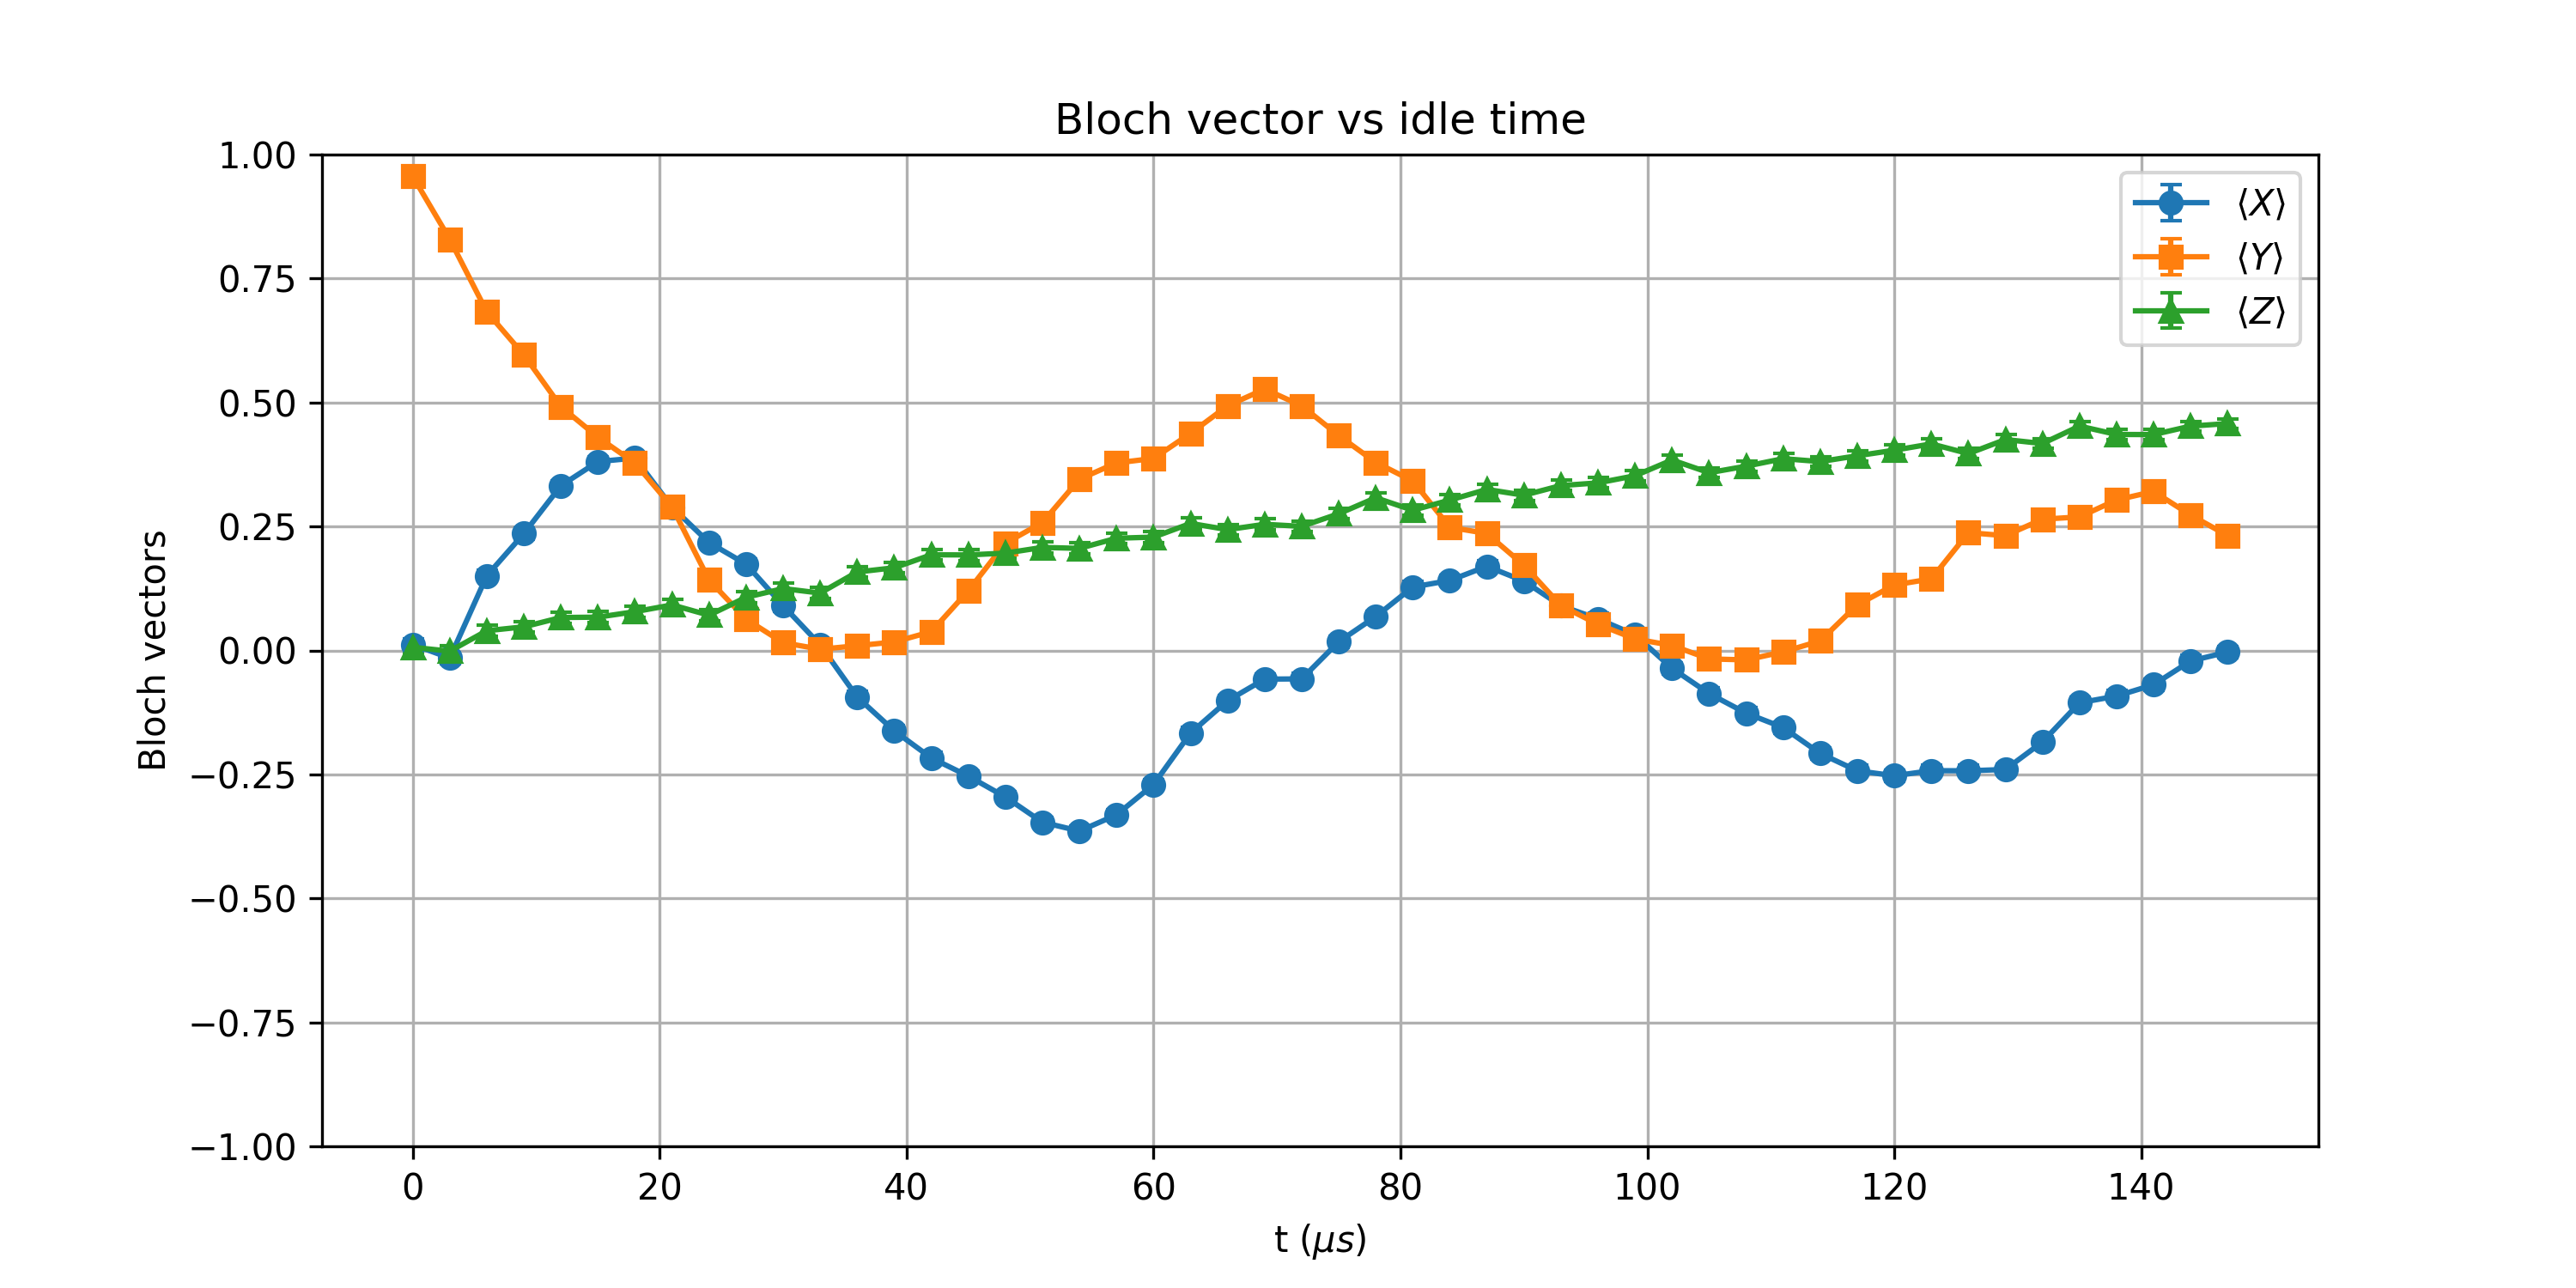

The data file committed next to this chart (first rows):
t_us, X_mean, Y_mean, Z_mean, X_std, Y_std, Z_std
0.0, 0.01196, 0.9561, 0.006348, 0.01105, 0.003239, 0.01105
3, -0.01538, 0.8291, -0.001465, 0.01105, 0.006177, 0.01105
6, 0.1506, 0.6829, 0.03979, 0.01092, 0.008071, 0.01104
9, 0.2356, 0.5959, 0.04761, 0.01074, 0.008872, 0.01104
12, 0.3323, 0.4917, 0.06641, 0.01042, 0.009621, 0.01102
15, 0.3809, 0.4299, 0.06714, 0.01022, 0.009975, 0.01102
18, 0.3879, 0.3779, 0.07812, 0.01018, 0.01023, 0.01101
21.0, 0.2891, 0.2896, 0.0918, 0.01058, 0.01058, 0.011
24, 0.2175, 0.1421, 0.07104, 0.01078, 0.01094, 0.01102
27.0, 0.1741, 0.06299, 0.1072, 0.01088, 0.01103, 0.01098
30, 0.09033, 0.01562, 0.1248, 0.011, 0.01105, 0.01096
33, 0.01123, 0.002441, 0.1157, 0.01105, 0.01105, 0.01097
36, -0.09399, 0.009521, 0.1582, 0.011, 0.01105, 0.01091
39.0, -0.1621, 0.01709, 0.1667, 0.0109, 0.01105, 0.01089
42.0, -0.2168, 0.03784, 0.1929, 0.01079, 0.01104, 0.01084
45, -0.2534, 0.1204, 0.1926, 0.01069, 0.01097, 0.01084
48, -0.2954, 0.2163, 0.1963, 0.01056, 0.01079, 0.01083
51, -0.3464, 0.2578, 0.2078, 0.01036, 0.01068, 0.01081
54.0, -0.3643, 0.3455, 0.2058, 0.01029, 0.01037, 0.01081
57, -0.3315, 0.3782, 0.2263, 0.01042, 0.01023, 0.01076
60, -0.2705, 0.3872, 0.2285, 0.01064, 0.01019, 0.01076
63.0, -0.1665, 0.4377, 0.2561, 0.01089, 0.009934, 0.01068
66, -0.1013, 0.4934, 0.2437, 0.01099, 0.00961, 0.01072
69.0, -0.05786, 0.5271, 0.2544, 0.01103, 0.009389, 0.01069
72, -0.05737, 0.4934, 0.2502, 0.01103, 0.00961, 0.0107
75.0, 0.01758, 0.4333, 0.2756, 0.01105, 0.009957, 0.01062
78.0, 0.06836, 0.3792, 0.3079, 0.01102, 0.01022, 0.01051
81, 0.1279, 0.3418, 0.2827, 0.01096, 0.01038, 0.0106
84.0, 0.1411, 0.2483, 0.3032, 0.01094, 0.0107, 0.01053
87, 0.1697, 0.2358, 0.3247, 0.01089, 0.01074, 0.01045
90, 0.1399, 0.1719, 0.313, 0.01094, 0.01088, 0.01049
93.0, 0.09009, 0.09033, 0.3325, 0.011, 0.011, 0.01042
96, 0.06372, 0.05273, 0.3379, 0.01103, 0.01103, 0.0104
99.0, 0.03149, 0.02319, 0.3523, 0.01104, 0.01105, 0.01034
102, -0.03613, 0.01001, 0.384, 0.01104, 0.01105, 0.0102
105, -0.08691, -0.01709, 0.3584, 0.01101, 0.01105, 0.01031
108.0, -0.1265, -0.01904, 0.3716, 0.01096, 0.01105, 0.01026
111, -0.1555, -0.00293, 0.3867, 0.01091, 0.01105, 0.01019
114, -0.2078, 0.01929, 0.3809, 0.01081, 0.01105, 0.01022
117, -0.2427, 0.0918, 0.3926, 0.01072, 0.011, 0.01016
120, -0.2527, 0.1321, 0.4038, 0.01069, 0.01095, 0.01011
123, -0.2424, 0.1443, 0.4165, 0.01072, 0.01093, 0.01004
126.0, -0.2427, 0.2375, 0.397, 0.01072, 0.01073, 0.01014
129.0, -0.24, 0.2314, 0.4253, 0.01073, 0.01075, 0.01
132, -0.1846, 0.2646, 0.4172, 0.01086, 0.01065, 0.01004
135, -0.1055, 0.2693, 0.4524, 0.01099, 0.01064, 0.009853
138.0, -0.09204, 0.3035, 0.4355, 0.011, 0.01053, 0.009946
141, -0.06909, 0.3206, 0.4353, 0.01102, 0.01047, 0.009947
144, -0.02124, 0.2729, 0.4524, 0.01105, 0.01063, 0.009853
147.0, -0.003174, 0.2317, 0.4575, 0.01105, 0.01075, 0.009824
